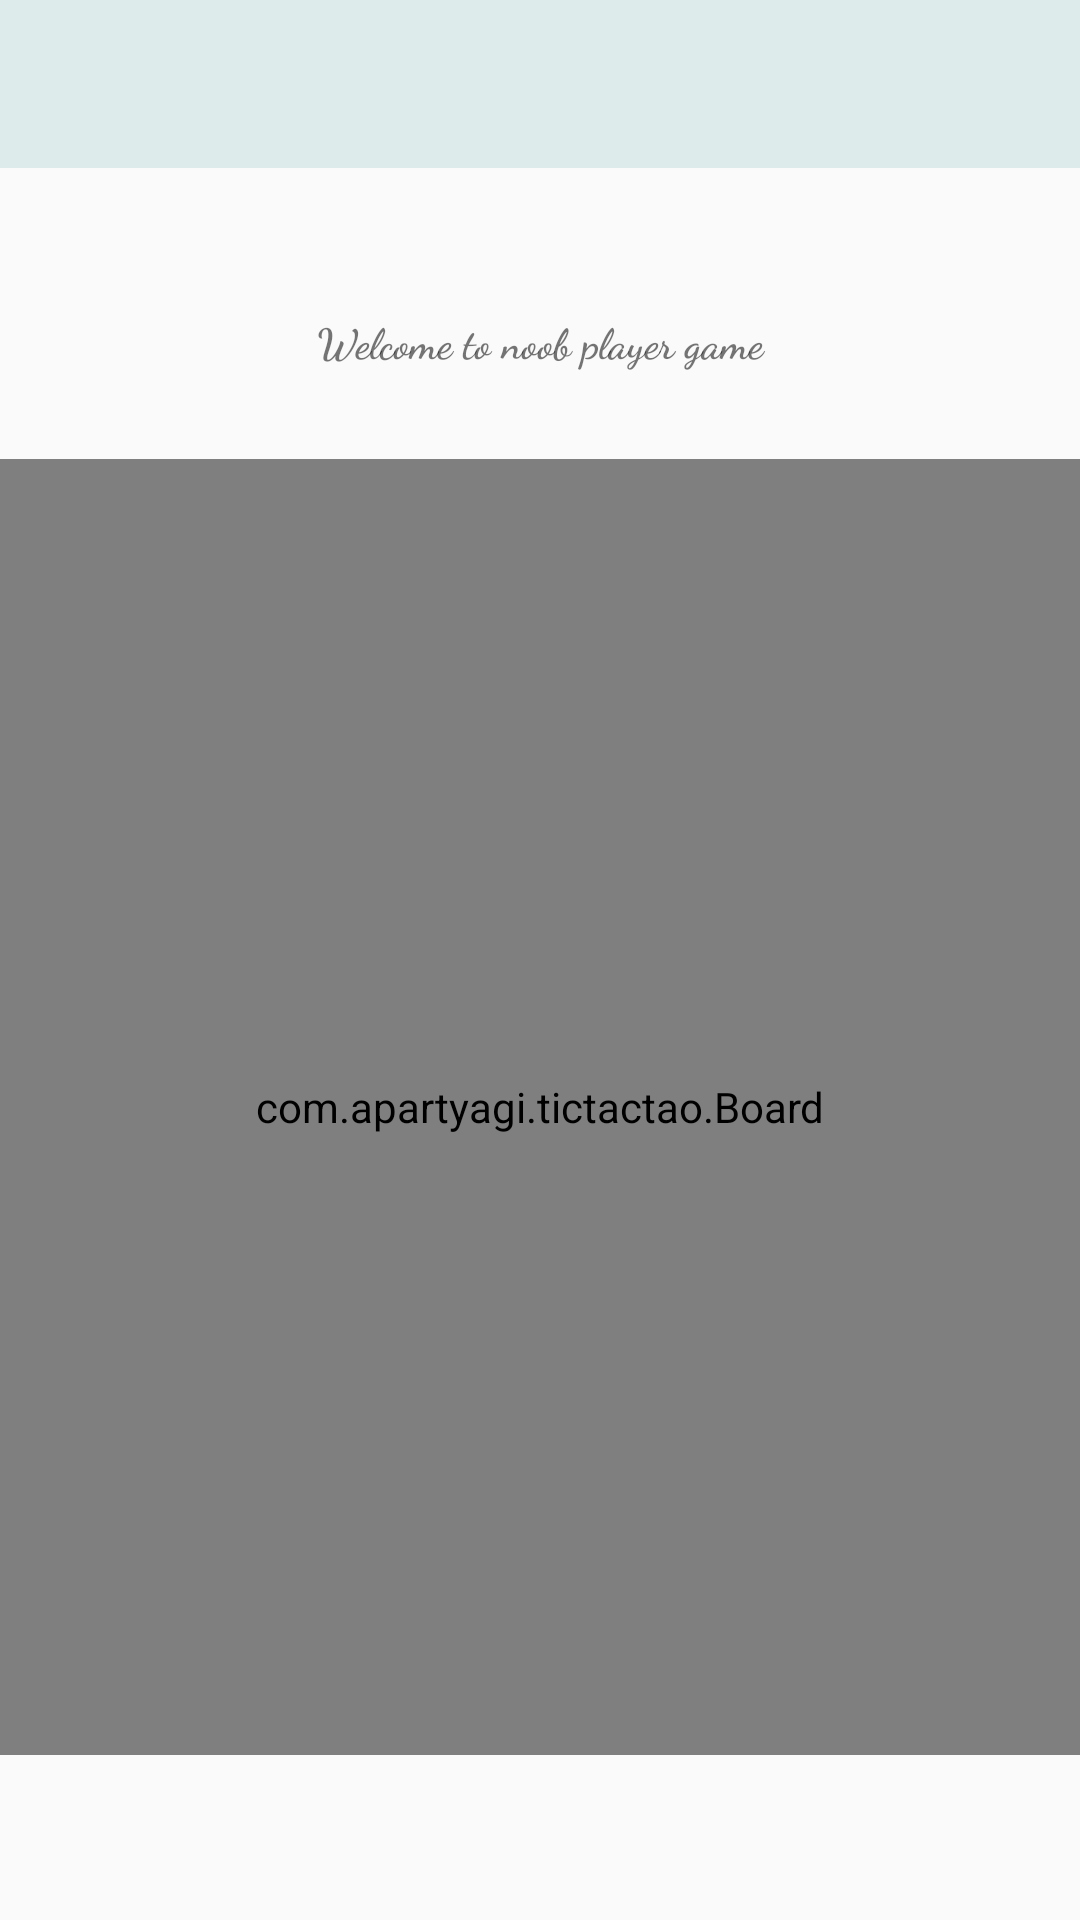

Android layout source for this screen:
<!-- AndroidManifest.xml: application theme AppTheme -->
<!-- res/layout/activity_main.xml -->
<?xml version="1.0" encoding="utf-8"?>
<androidx.constraintlayout.widget.ConstraintLayout xmlns:android="http://schemas.android.com/apk/res/android"
    xmlns:app="http://schemas.android.com/apk/res-auto"
    xmlns:tools="http://schemas.android.com/tools"
    android:layout_width="match_parent"
    android:layout_height="match_parent"
    tools:context="com.example.tictactao.MainActivity">

    <include
        layout="@layout/tool_bar"
        ></include>

    <TextView
        android:id="@+id/textView"
        android:layout_width="match_parent"
        android:layout_height="wrap_content"
        android:layout_marginTop="104dp"
        android:fontFamily="cursive"
        android:text="@string/solo_head"
        android:textAlignment="center"
        android:textStyle="bold"
        app:layout_constraintEnd_toEndOf="parent"
        app:layout_constraintHorizontal_bias="0.0"
        app:layout_constraintStart_toStartOf="parent"
        app:layout_constraintTop_toTopOf="parent"></TextView>

    <com.example.tictactao.Board
        android:id="@+id/board"
        android:layout_width="match_parent"
        android:layout_height="432dp"
        android:layout_centerInParent="true"
        app:layout_constraintBottom_toBottomOf="parent"
        app:layout_constraintEnd_toEndOf="parent"
        app:layout_constraintHorizontal_bias="0.0"
        app:layout_constraintStart_toStartOf="parent"
        app:layout_constraintTop_toBottomOf="@+id/textView"
        app:layout_constraintVertical_bias="0.349" />

</androidx.constraintlayout.widget.ConstraintLayout>
<!-- res/layout/tool_bar.xml (included above) -->
<?xml version="1.0" encoding="utf-8"?>
<androidx.appcompat.widget.Toolbar xmlns:android="http://schemas.android.com/apk/res/android"
    android:layout_width="match_parent"
    android:layout_height="wrap_content"
    android:background="@color/splash_head_color"
    android:id="@+id/mytoolbar"
    >
</androidx.appcompat.widget.Toolbar>
<!-- resources referenced by this layout -->
<resources>
  <color name="splash_head_color">#DDECEA</color>
  <string name="solo_head">Welcome to noob player game</string>
  <style name="AppTheme" parent="Theme.AppCompat.Light.NoActionBar">
          
          <item name="colorPrimary">@color/colorAccent</item>
          <item name="colorPrimaryDark">@color/button_2</item>
          <item name="colorAccent">@color/colorAccent</item>
      </style>
  <color name="colorAccent">#03DAC5</color>
  <color name="button_2">#66B9f9</color>
</resources>
